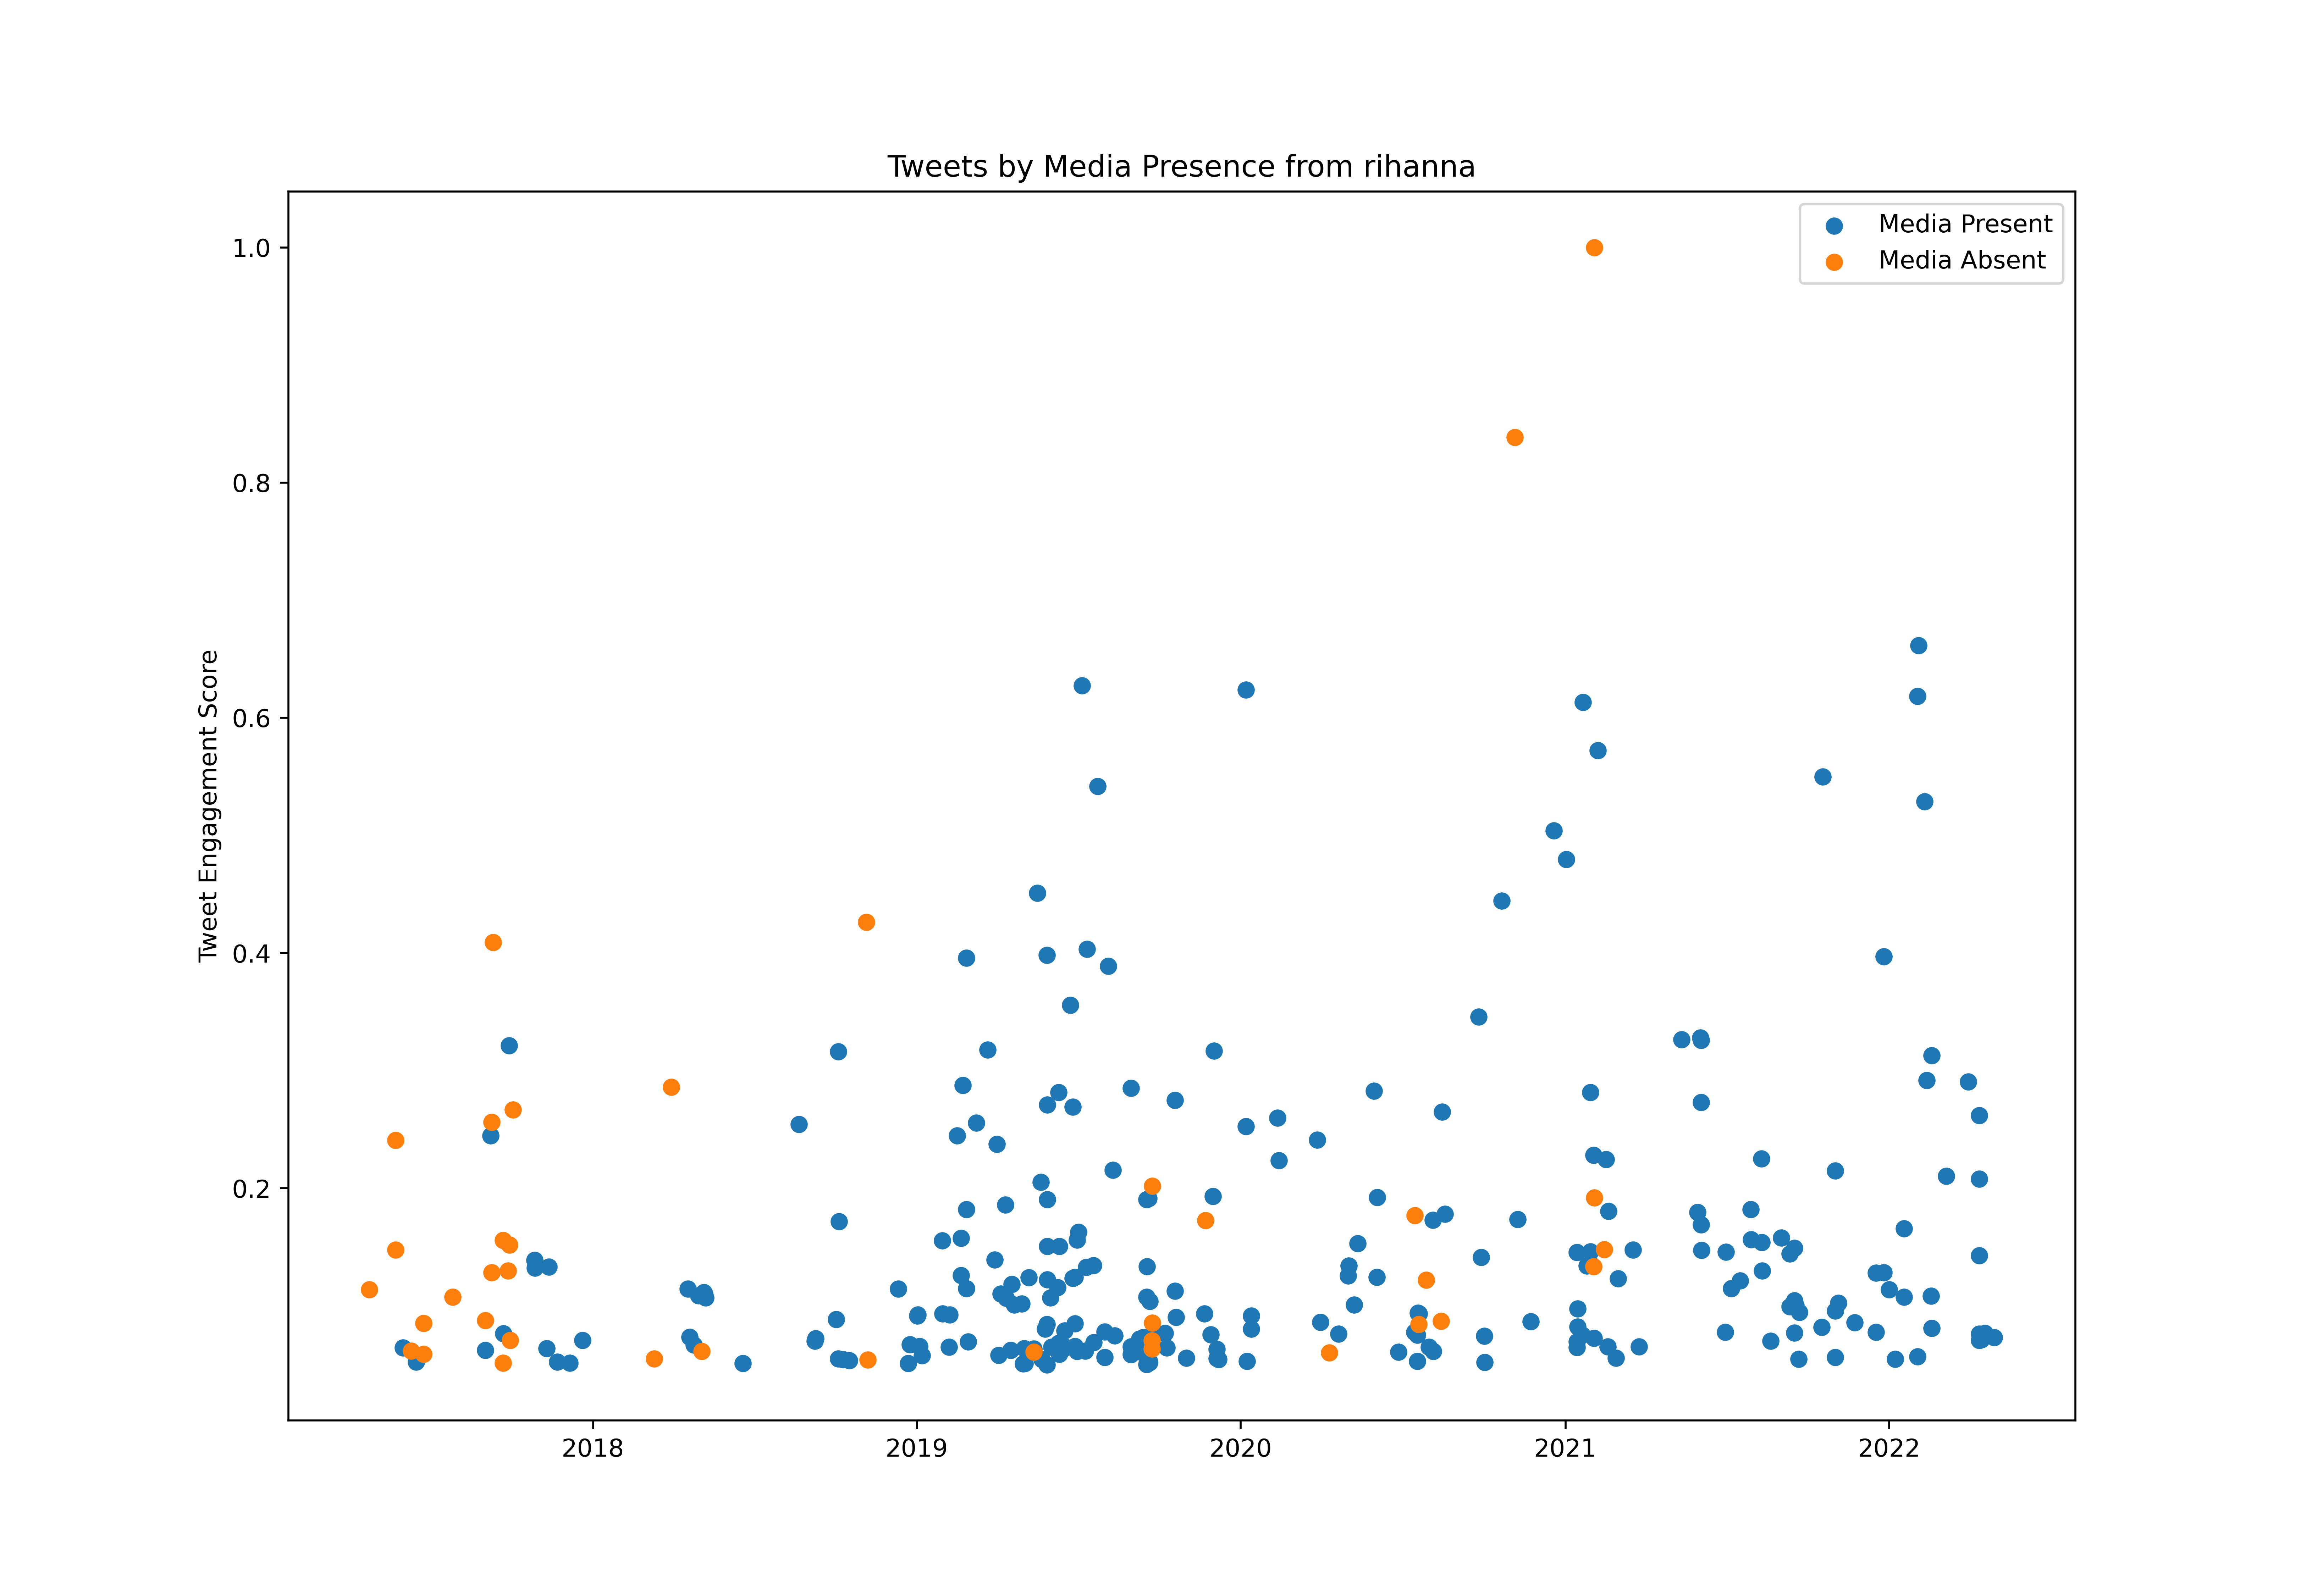

Values plotted in this chart, from the file beside it:
id, created_at, score, media_present
849424589616594944, 2017-04-05T00:52:58.000Z, 4212511, True
856231362700947456, 2017-04-23T19:40:39.000Z, 7825362, False
856283883498819584, 2017-04-23T23:09:21.000Z, 32718271, False
856286591677063168, 2017-04-23T23:20:07.000Z, 5579838, False
856293810799874048, 2017-04-23T23:48:48.000Z, 10462136, False
866978335997513729, 2017-05-23T11:25:17.000Z, 42440600, False
866979053722587136, 2017-05-23T11:28:08.000Z, 69283749, False
867834761246527488, 2017-05-25T20:08:25.000Z, 5135954, True
869969687290851328, 2017-05-31T17:31:51.000Z, 18530041, True
869988445908680704, 2017-05-31T18:46:23.000Z, 4565375, True
872495218796507136, 2017-06-07T16:47:24.000Z, 3386735, False
873380764020121601, 2017-06-10T03:26:15.000Z, 17721597, False
875389442176843776, 2017-06-15T16:28:01.000Z, 15008477, True
875663714828959744, 2017-06-16T10:37:53.000Z, 9697873, False
876463273096368128, 2017-06-18T15:35:02.000Z, 11459426, False
876479527303561216, 2017-06-18T16:39:38.000Z, 4885275, False
878272030021373952, 2017-06-23T15:22:24.000Z, 3116704, True
878366661224550400, 2017-06-23T21:38:25.000Z, 24531752, False
878370969919774721, 2017-06-23T21:55:33.000Z, 8935098, False
878374952017084416, 2017-06-23T22:11:22.000Z, 16921607, False
878379809239220224, 2017-06-23T22:30:40.000Z, 6624180, False
887103386310463488, 2017-07-18T00:15:03.000Z, 8874808, True
890270211823345665, 2017-07-26T17:58:53.000Z, 30888081, False
891376718786818049, 2017-07-29T19:15:45.000Z, 3315120, False
903570191577112576, 2017-09-01T10:48:15.000Z, 25171074, False
903571377759719425, 2017-09-01T10:52:58.000Z, 3172476, False
903572596188266496, 2017-09-01T10:57:49.000Z, 7167006, False
903573640528109568, 2017-09-01T11:01:58.000Z, 7229423, False
903620682948456448, 2017-09-01T14:08:53.000Z, 2731728, False
903620991024336896, 2017-09-01T14:10:07.000Z, 1619706, False
903669887029059585, 2017-09-01T17:24:25.000Z, 17906562, True
903675756684779520, 2017-09-01T17:47:44.000Z, 6117347, True
903676692882833408, 2017-09-01T17:51:27.000Z, 3477117, True
904027874688098304, 2017-09-02T17:06:56.000Z, 8595898, True
904451047497768960, 2017-09-03T21:08:28.000Z, 7109905, True
904751956605804544, 2017-09-04T17:04:10.000Z, 7900911, True
905110567240605696, 2017-09-05T16:49:10.000Z, 4699407, True
905115774485897217, 2017-09-05T17:09:51.000Z, 5357869, True
905453015632629762, 2017-09-06T15:29:56.000Z, 3089164, True
905539783513997312, 2017-09-06T21:14:43.000Z, 8351334, True
905833707143139328, 2017-09-07T16:42:40.000Z, 9878850, True
905840739690663941, 2017-09-07T17:10:36.000Z, 13272975, True
905841006452592644, 2017-09-07T17:11:40.000Z, 70409010, True
905871023693864965, 2017-09-07T19:10:56.000Z, 9246599, True
905875882983784454, 2017-09-07T19:30:15.000Z, 8530876, True
905976168129585153, 2017-09-08T02:08:45.000Z, 7478081, True
906171275869118464, 2017-09-08T15:04:02.000Z, 36940512, False
906182167763542017, 2017-09-08T15:47:19.000Z, 73691486, False
906203009067229184, 2017-09-08T17:10:08.000Z, 5186887, True
906203469534691328, 2017-09-08T17:11:58.000Z, 3888783, True
906203613223165952, 2017-09-08T17:12:32.000Z, 6657089, True
906564077962629120, 2017-09-09T17:04:53.000Z, 6288329, True
906565246235668480, 2017-09-09T17:09:32.000Z, 5624125, True
906843264149540865, 2017-09-10T11:34:17.000Z, 117751686, False
907260249605885952, 2017-09-11T15:11:14.000Z, 3791010, False
907669261379923968, 2017-09-12T18:16:30.000Z, 3090919, True
907670002957942786, 2017-09-12T18:19:27.000Z, 8634710, True
907998653511606273, 2017-09-13T16:05:23.000Z, 12812663, True
908004755431190528, 2017-09-13T16:29:38.000Z, 3135206, True
908329625914363906, 2017-09-14T14:00:33.000Z, 2910260, True
... 720 more rows
